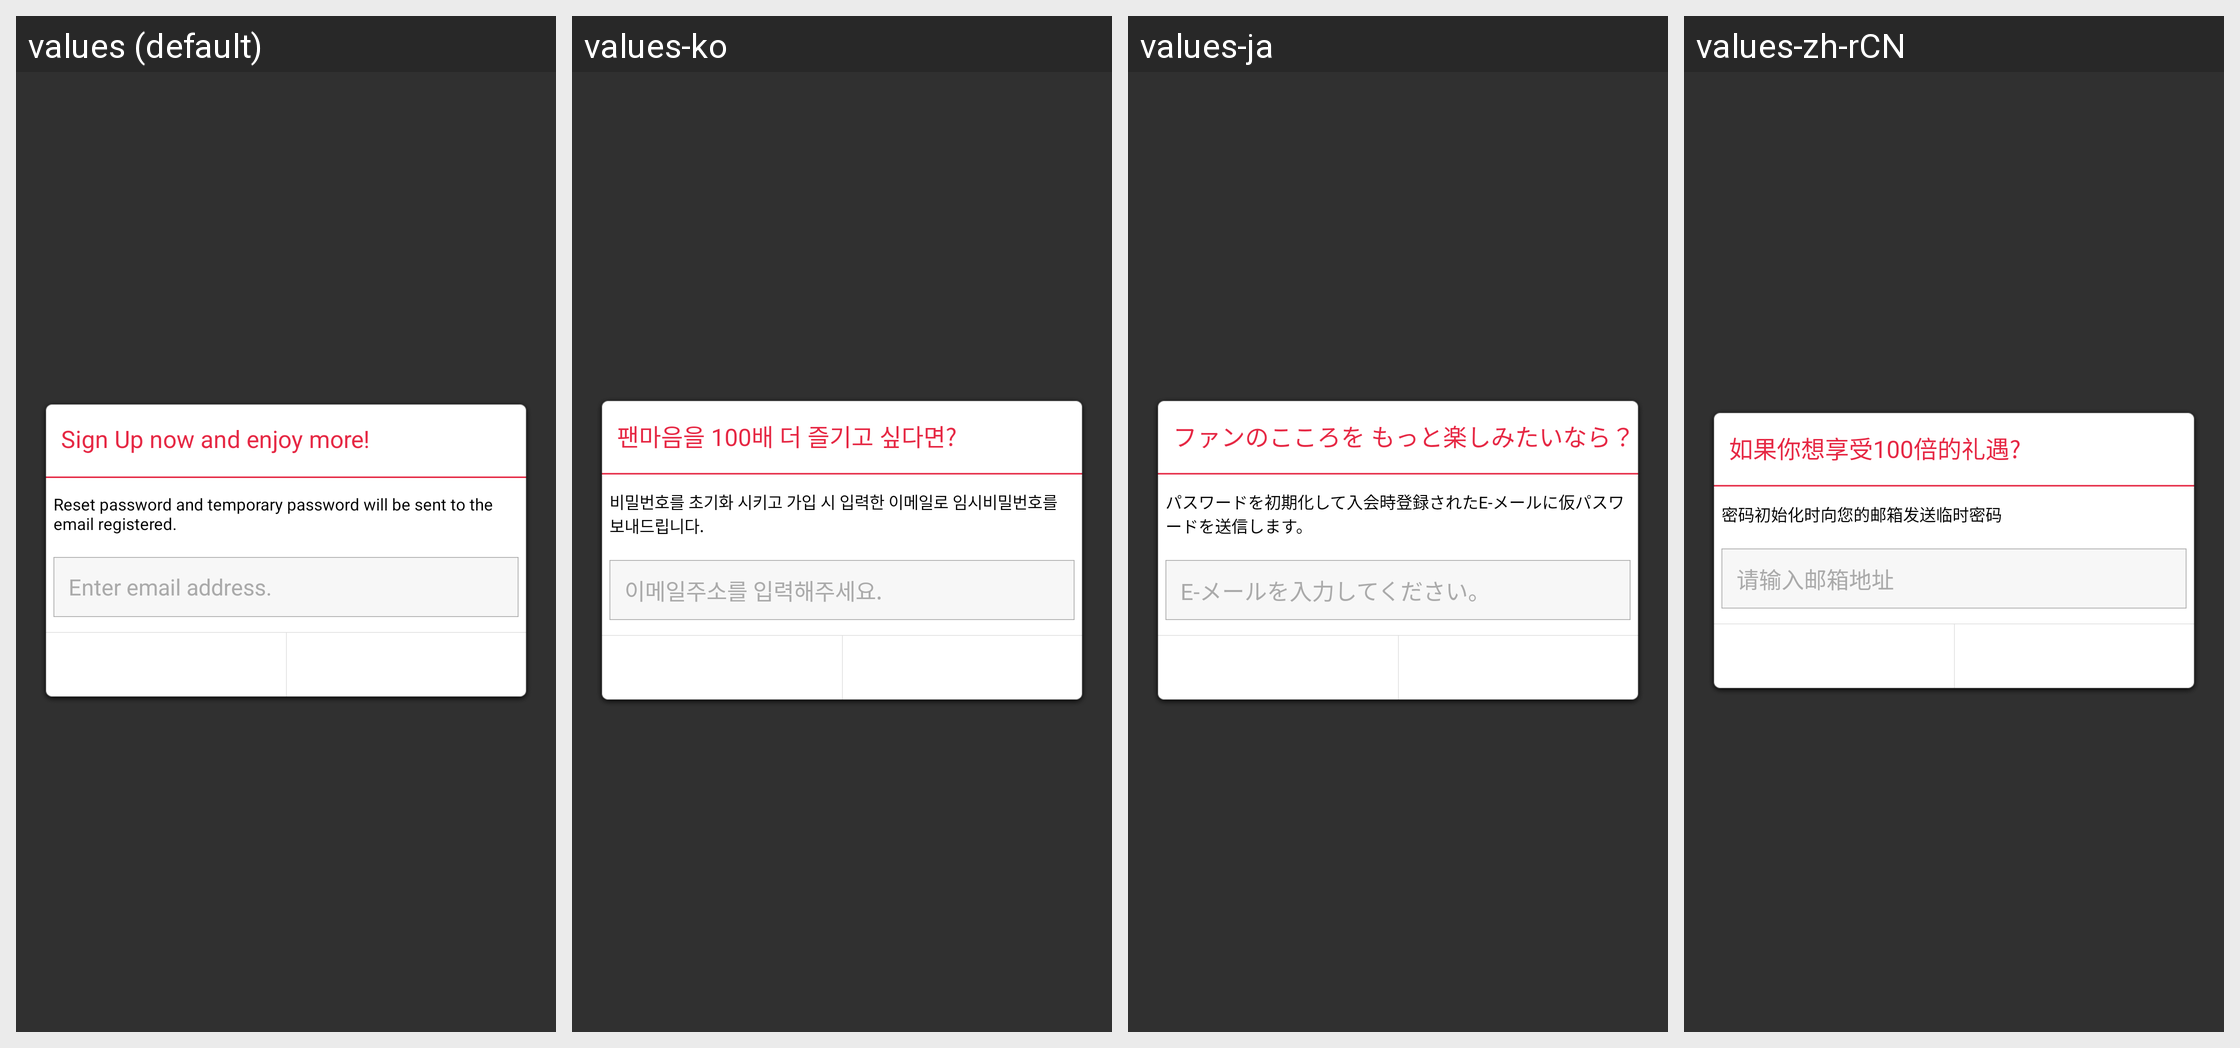

The same Android screen rendered under several of its app's locales, left to right. List the strings drawn on it with the default value and each locale's translation.
Android screen res/layout/custom_dialog2.xml rendered under 4 locales, left to right: values (default), values-ko, values-ja, values-zh-rCN. Device: Nexus 5 (rendered at 1080×1920; each locale shown at half size, 540×960, under a caption strip naming it); theme Theme.AppCompat.NoActionBar.
Strings drawn on this screen, with the default value and each locale's value (text and hints the layout hard-codes, and strings that could not be matched under every locale, appear in the picture but are not listed):

start01
  values: Sign Up now and enjoy more!
  values-ko: 팬마음을 100배 더 즐기고 싶다면?
  values-ja: ファンのこころを もっと楽しみたいなら？
  values-zh-rCN: 如果你想享受100倍的礼遇?

login08
  values: Reset password and temporary password will be sent to the email registered.
  values-ko: 비밀번호를 초기화 시키고 가입 시 입력한 이메일로 임시비밀번호를 보내드립니다.
  values-ja: パスワードを初期化して入会時登録されたE-メールに仮パスワードを送信します。
  values-zh-rCN: 密码初始化时向您的邮箱发送临时密码

findpwd02
  values: Enter email address.
  values-ko: 이메일주소를 입력해주세요.
  values-ja: E-メールを入力してください。
  values-zh-rCN: 请输入邮箱地址
